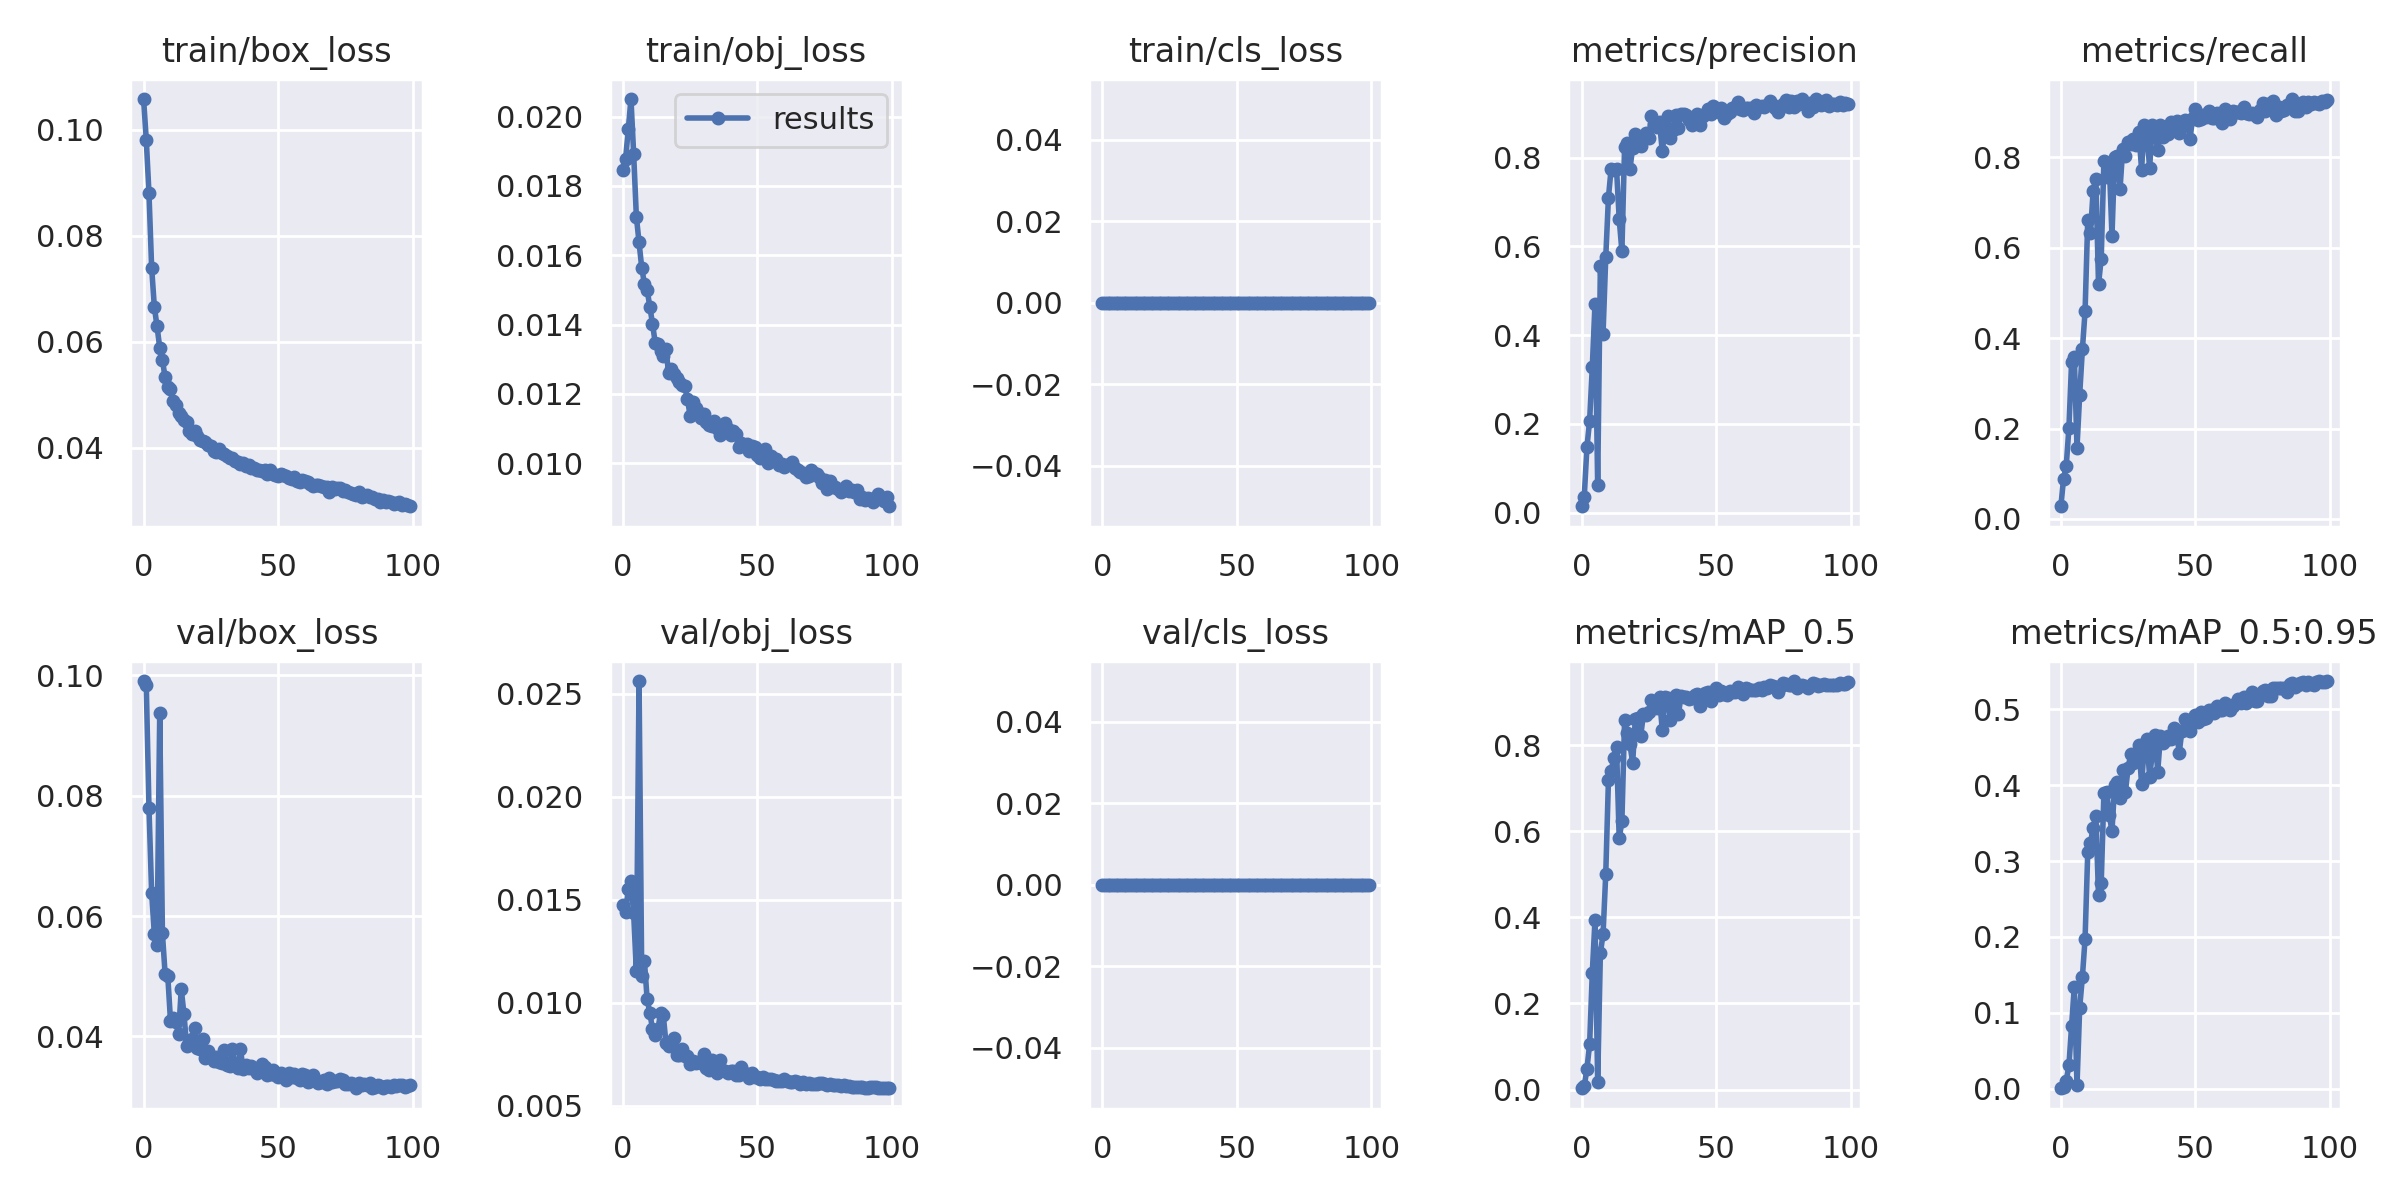

The table this chart was drawn from, first rows:
epoch, train/box_loss, train/obj_loss, train/cls_loss, metrics/precision, metrics/recall, metrics/mAP_0.5, metrics/mAP_0.5:0.95, val/box_loss, val/obj_loss, val/cls_loss, x/lr0, x/lr1, x/lr2
0, 0.1058, 0.01847, 0, 0.01428, 0.02804, 0.003016, 0.0009089, 0.09908, 0.01477, 0, 0.07016, 0.003315, 0.003315
1, 0.09811, 0.01878, 0, 0.03434, 0.08827, 0.007096, 0.001972, 0.09844, 0.01439, 0, 0.0401, 0.006583, 0.006583
2, 0.08805, 0.01963, 0, 0.1473, 0.1173, 0.04835, 0.01081, 0.07803, 0.01551, 0, 0.009965, 0.009784, 0.009784
3, 0.07395, 0.02051, 0, 0.2065, 0.2014, 0.1047, 0.03103, 0.06383, 0.0159, 0, 0.009703, 0.009703, 0.009703
4, 0.06661, 0.01892, 0, 0.3277, 0.3479, 0.2709, 0.08327, 0.05703, 0.01434, 0, 0.009703, 0.009703, 0.009703
5, 0.06291, 0.01712, 0, 0.4706, 0.3583, 0.3938, 0.1348, 0.05526, 0.01153, 0, 0.009604, 0.009604, 0.009604
6, 0.05894, 0.01637, 0, 0.06144, 0.1578, 0.01705, 0.004678, 0.09375, 0.02562, 0, 0.009505, 0.009505, 0.009505
7, 0.05661, 0.01564, 0, 0.5553, 0.2748, 0.3159, 0.107, 0.05713, 0.0113, 0, 0.009406, 0.009406, 0.009406
8, 0.0533, 0.01517, 0, 0.4038, 0.3749, 0.3614, 0.1471, 0.05038, 0.01204, 0, 0.009307, 0.009307, 0.009307
9, 0.05148, 0.01501, 0, 0.5756, 0.459, 0.5001, 0.1976, 0.05001, 0.01019, 0, 0.009208, 0.009208, 0.009208
10, 0.05118, 0.01452, 0, 0.7104, 0.6615, 0.7191, 0.3117, 0.04262, 0.009526, 0, 0.009109, 0.009109, 0.009109
11, 0.04882, 0.01403, 0, 0.7754, 0.6314, 0.7391, 0.3235, 0.04313, 0.008738, 0, 0.00901, 0.00901, 0.00901
12, 0.04809, 0.01348, 0, 0.772, 0.7259, 0.7698, 0.344, 0.04233, 0.008461, 0, 0.008911, 0.008911, 0.008911
13, 0.04666, 0.01345, 0, 0.7757, 0.7529, 0.7954, 0.3594, 0.04036, 0.008714, 0, 0.008812, 0.008812, 0.008812
14, 0.04595, 0.01323, 0, 0.6617, 0.5192, 0.5831, 0.2547, 0.04788, 0.009507, 0, 0.008713, 0.008713, 0.008713
15, 0.04523, 0.0131, 0, 0.5895, 0.5753, 0.6225, 0.2707, 0.04375, 0.009413, 0, 0.008614, 0.008614, 0.008614
16, 0.04485, 0.01329, 0, 0.8246, 0.7911, 0.857, 0.3894, 0.0384, 0.008061, 0, 0.008515, 0.008515, 0.008515
17, 0.04316, 0.01259, 0, 0.8342, 0.756, 0.827, 0.3915, 0.03907, 0.007924, 0, 0.008416, 0.008416, 0.008416
18, 0.0427, 0.01271, 0, 0.7749, 0.7862, 0.8016, 0.3612, 0.03954, 0.007993, 0, 0.008317, 0.008317, 0.008317
19, 0.04315, 0.01257, 0, 0.8232, 0.6262, 0.7583, 0.3391, 0.04144, 0.008303, 0, 0.008218, 0.008218, 0.008218
20, 0.0422, 0.01246, 0, 0.8537, 0.8006, 0.8611, 0.4007, 0.038, 0.007464, 0, 0.008119, 0.008119, 0.008119
21, 0.04145, 0.01235, 0, 0.835, 0.8017, 0.8625, 0.4044, 0.03791, 0.007494, 0, 0.00802, 0.00802, 0.00802
22, 0.04139, 0.01227, 0, 0.8258, 0.73, 0.8215, 0.3834, 0.0395, 0.007752, 0, 0.007921, 0.007921, 0.007921
23, 0.04122, 0.01222, 0, 0.8426, 0.8193, 0.8714, 0.4195, 0.03647, 0.007442, 0, 0.007822, 0.007822, 0.007822
24, 0.04063, 0.01184, 0, 0.8551, 0.8028, 0.8699, 0.3915, 0.03761, 0.007398, 0, 0.007723, 0.007723, 0.007723
25, 0.04041, 0.01137, 0, 0.8435, 0.8341, 0.8756, 0.4225, 0.03656, 0.007048, 0, 0.007624, 0.007624, 0.007624
26, 0.03935, 0.01178, 0, 0.8937, 0.8297, 0.9035, 0.441, 0.03589, 0.00717, 0, 0.007525, 0.007525, 0.007525
27, 0.03917, 0.0116, 0, 0.8763, 0.8411, 0.892, 0.429, 0.0366, 0.007092, 0, 0.007426, 0.007426, 0.007426
28, 0.03978, 0.01148, 0, 0.8692, 0.8278, 0.8861, 0.4395, 0.03571, 0.007143, 0, 0.007327, 0.007327, 0.007327
29, 0.03904, 0.0113, 0, 0.8798, 0.8557, 0.9107, 0.4528, 0.03559, 0.007101, 0, 0.007228, 0.007228, 0.007228
30, 0.03887, 0.01143, 0, 0.8151, 0.7726, 0.8348, 0.4014, 0.03782, 0.007498, 0, 0.007129, 0.007129, 0.007129
31, 0.03851, 0.0112, 0, 0.8611, 0.8702, 0.9105, 0.4502, 0.03526, 0.006848, 0, 0.00703, 0.00703, 0.00703
32, 0.03814, 0.01111, 0, 0.895, 0.8484, 0.9091, 0.4604, 0.03504, 0.006754, 0, 0.006931, 0.006931, 0.006931
33, 0.03808, 0.01108, 0, 0.8437, 0.7767, 0.8577, 0.411, 0.03783, 0.007233, 0, 0.006832, 0.006832, 0.006832
34, 0.03763, 0.01123, 0, 0.8638, 0.8723, 0.9002, 0.4417, 0.03522, 0.007116, 0, 0.006733, 0.006733, 0.006733
35, 0.03744, 0.01102, 0, 0.8956, 0.8536, 0.9157, 0.4664, 0.03482, 0.006596, 0, 0.006634, 0.006634, 0.006634
36, 0.03695, 0.01081, 0, 0.8673, 0.8162, 0.8711, 0.4176, 0.03784, 0.007232, 0, 0.006535, 0.006535, 0.006535
37, 0.03716, 0.01103, 0, 0.8992, 0.871, 0.9144, 0.464, 0.0346, 0.006749, 0, 0.006436, 0.006436, 0.006436
38, 0.03667, 0.01115, 0, 0.8985, 0.8457, 0.9125, 0.4549, 0.03527, 0.006706, 0, 0.006337, 0.006337, 0.006337
39, 0.03672, 0.01099, 0, 0.8964, 0.866, 0.9122, 0.4595, 0.03475, 0.006607, 0, 0.006238, 0.006238, 0.006238
40, 0.03628, 0.01082, 0, 0.885, 0.8505, 0.9073, 0.4642, 0.03508, 0.006705, 0, 0.006139, 0.006139, 0.006139
41, 0.03619, 0.01093, 0, 0.8732, 0.8785, 0.9094, 0.4611, 0.03454, 0.006701, 0, 0.00604, 0.00604, 0.00604
42, 0.03588, 0.01085, 0, 0.8909, 0.873, 0.9163, 0.4747, 0.03398, 0.006515, 0, 0.005941, 0.005941, 0.005941
43, 0.03582, 0.01047, 0, 0.8993, 0.881, 0.9183, 0.4698, 0.03445, 0.006518, 0, 0.005842, 0.005842, 0.005842
44, 0.03574, 0.01058, 0, 0.8744, 0.8527, 0.8917, 0.4426, 0.03547, 0.006869, 0, 0.005743, 0.005743, 0.005743
45, 0.03583, 0.01049, 0, 0.8952, 0.8712, 0.911, 0.4717, 0.035, 0.006578, 0, 0.005644, 0.005644, 0.005644
46, 0.03506, 0.01055, 0, 0.899, 0.8816, 0.9204, 0.4865, 0.03354, 0.006527, 0, 0.005545, 0.005545, 0.005545
47, 0.03589, 0.01034, 0, 0.9093, 0.8745, 0.9226, 0.4837, 0.03379, 0.006343, 0, 0.005446, 0.005446, 0.005446
48, 0.03508, 0.0105, 0, 0.898, 0.8411, 0.902, 0.4715, 0.03445, 0.006586, 0, 0.005347, 0.005347, 0.005347
49, 0.03494, 0.01048, 0, 0.9163, 0.8868, 0.9232, 0.4849, 0.03363, 0.006411, 0, 0.005248, 0.005248, 0.005248
50, 0.03479, 0.01025, 0, 0.9125, 0.9076, 0.9321, 0.4916, 0.03327, 0.006399, 0, 0.005149, 0.005149, 0.005149
51, 0.03501, 0.01013, 0, 0.9032, 0.8827, 0.9167, 0.4832, 0.03386, 0.006323, 0, 0.00505, 0.00505, 0.00505
52, 0.0349, 0.01033, 0, 0.9121, 0.884, 0.9243, 0.4968, 0.03349, 0.006418, 0, 0.004951, 0.004951, 0.004951
53, 0.03481, 0.01041, 0, 0.8902, 0.8926, 0.9195, 0.4868, 0.03277, 0.00632, 0, 0.004852, 0.004852, 0.004852
54, 0.03431, 0.009993, 0, 0.8981, 0.8889, 0.9159, 0.488, 0.03389, 0.006293, 0, 0.004753, 0.004753, 0.004753
55, 0.03418, 0.01021, 0, 0.903, 0.9024, 0.9249, 0.4982, 0.03324, 0.006281, 0, 0.004654, 0.004654, 0.004654
56, 0.03444, 0.01009, 0, 0.9125, 0.8876, 0.9234, 0.4987, 0.03372, 0.00628, 0, 0.004555, 0.004555, 0.004555
57, 0.03373, 0.01012, 0, 0.9143, 0.8859, 0.9225, 0.4954, 0.03312, 0.006187, 0, 0.004456, 0.004456, 0.004456
58, 0.03368, 0.009941, 0, 0.9248, 0.8982, 0.9341, 0.5042, 0.0328, 0.006222, 0, 0.004357, 0.004357, 0.004357
59, 0.03389, 0.009975, 0, 0.9099, 0.8916, 0.9264, 0.4993, 0.03383, 0.006186, 0, 0.004258, 0.004258, 0.004258
... 40 more rows
